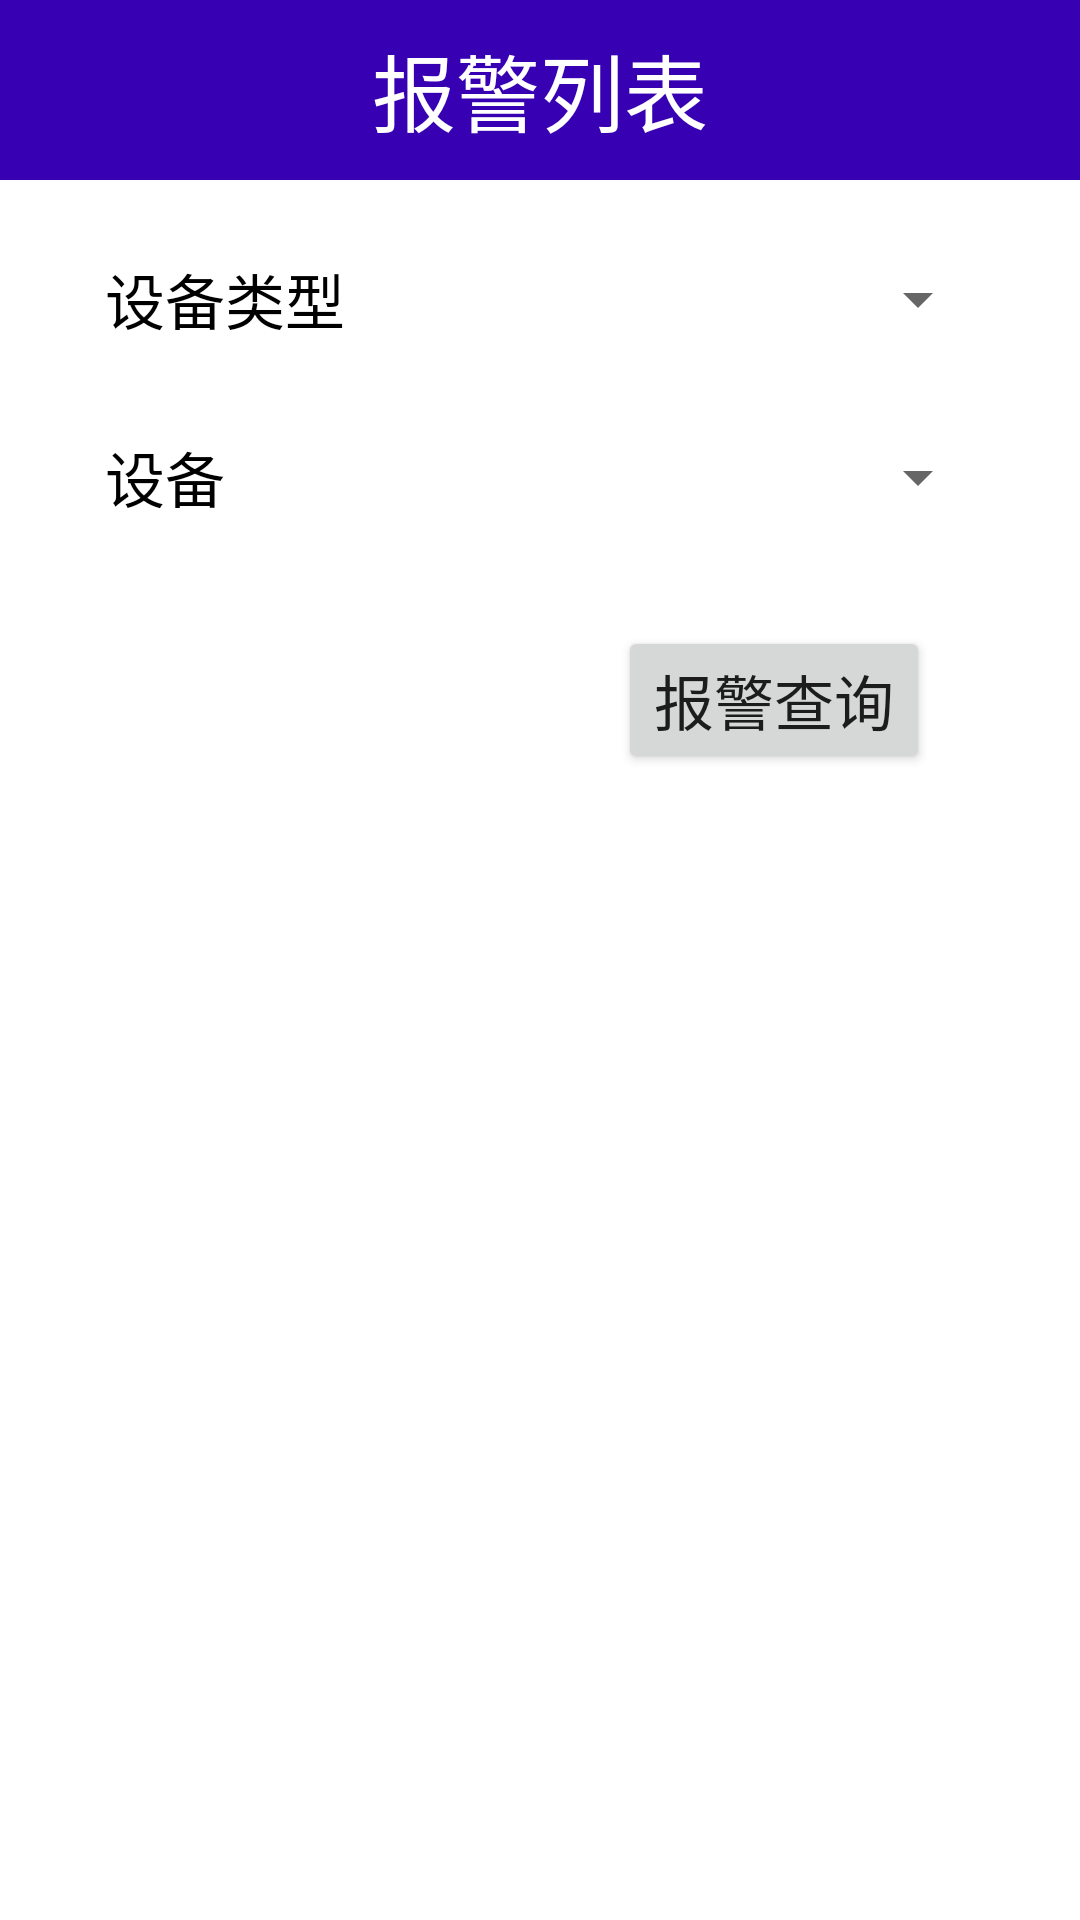

Reconstruct the res/layout file that produces this screen, plus the resources it refers to.
<!-- AndroidManifest.xml: application theme Theme.Zwyuser -->
<!-- res/layout/activity_alarm_list.xml -->
<?xml version="1.0" encoding="utf-8"?>
<layout xmlns:android="http://schemas.android.com/apk/res/android">

    <data>

    </data>

    <LinearLayout
        android:orientation="vertical"
        android:layout_width="match_parent"
        android:layout_height="match_parent">
        <RelativeLayout
            android:id="@+id/toolbar"
            android:background="@color/purple_700"
            android:layout_width="match_parent"
            android:layout_height="60dp">
            <ImageView
                android:id="@+id/back"
                android:layout_width="wrap_content"
                android:layout_height="wrap_content"
                android:background="@drawable/ic_baseline_arrow_back"
                android:layout_centerVertical="true"
                android:layout_marginLeft="20dp"/>

            <TextView
                android:id="@+id/toolbar_text"
                android:textColor="#ffffff"
                android:layout_width="wrap_content"
                android:layout_height="wrap_content"
                android:layout_centerInParent="true"
                android:text="@string/alarm_list"
                android:textSize="28sp"/>
        </RelativeLayout>
        <LinearLayout
            android:id="@+id/ll_type"
            android:layout_marginTop="20dp"
            android:layout_below="@+id/ll_site"
            android:layout_width="match_parent"
            android:layout_height="wrap_content"
            android:orientation="horizontal">

            <TextView
                android:layout_width="wrap_content"
                android:layout_height="wrap_content"
                android:text="@string/type"
                android:textSize="@dimen/textSize1"
                android:padding="5dp"
                android:layout_marginLeft="30dp"
                android:textColor="#000000"
                android:layout_marginStart="30dp" />

            <Spinner
                android:id="@+id/spinner_type"
                android:layout_marginRight="30dp"
                android:layout_marginLeft="10dp"
                android:layout_width="0dp"
                android:layout_weight="4"
                android:layout_height="match_parent"
                android:layout_marginEnd="30dp"
                android:layout_marginStart="10dp" />
        </LinearLayout>
        <LinearLayout
            android:id="@+id/ll_device"
            android:layout_marginTop="20dp"
            android:layout_width="match_parent"
            android:layout_height="wrap_content"
            android:orientation="horizontal">

            <TextView
                android:layout_width="wrap_content"
                android:layout_height="wrap_content"
                android:text="@string/device"
                android:textSize="@dimen/textSize1"
                android:padding="5dp"
                android:layout_marginLeft="30dp"
                android:textColor="#000000"
                android:layout_marginStart="30dp" />

            <Spinner
                android:id="@+id/spinner_device"
                android:layout_marginRight="30dp"
                android:layout_marginLeft="10dp"
                android:layout_width="0dp"
                android:layout_weight="4"
                android:layout_height="match_parent"
                android:layout_marginEnd="30dp"
                android:layout_marginStart="10dp" />
        </LinearLayout>
        <RelativeLayout
            android:layout_marginTop="30dp"
            android:layout_width="match_parent"
            android:layout_height="wrap_content">
            <Button
                android:id="@+id/query"
                android:layout_width="wrap_content"
                android:layout_height="wrap_content"
                android:text="@string/query_alarm"
                android:textSize="@dimen/textSize1"
                android:layout_alignParentRight="true"
                android:layout_alignParentEnd="true"
                android:layout_marginRight="50dp"
                android:layout_marginEnd="50dp" />
        </RelativeLayout>



    </LinearLayout>
</layout>
<!-- resources referenced by this layout -->
<resources>
  <color name="purple_700">#FF3700B3</color>
  <dimen name="textSize1">20sp</dimen>
  <string name="alarm_list">报警列表</string>
  <string name="device">设备</string>
  <string name="query_alarm">报警查询</string>
  <string name="type">设备类型</string>
  <style name="Theme.Zwyuser" parent="Theme.MaterialComponents.DayNight.NoActionBar">
          
          <item name="colorPrimary">@color/purple_500</item>
          <item name="colorPrimaryVariant">@color/purple_700</item>
          <item name="colorOnPrimary">@color/white</item>
          
          <item name="colorSecondary">@color/teal_200</item>
          <item name="colorSecondaryVariant">@color/teal_700</item>
          <item name="colorOnSecondary">@color/black</item>
          
          <item name="android:statusBarColor" tools:targetApi="l">?attr/colorPrimaryVariant</item>
          
      </style>
  <color name="purple_500">#FF6200EE</color>
  <color name="white">#FFFFFFFF</color>
  <color name="teal_200">#FF03DAC5</color>
  <color name="teal_700">#FF018786</color>
  <color name="black">#FF000000</color>
</resources>
